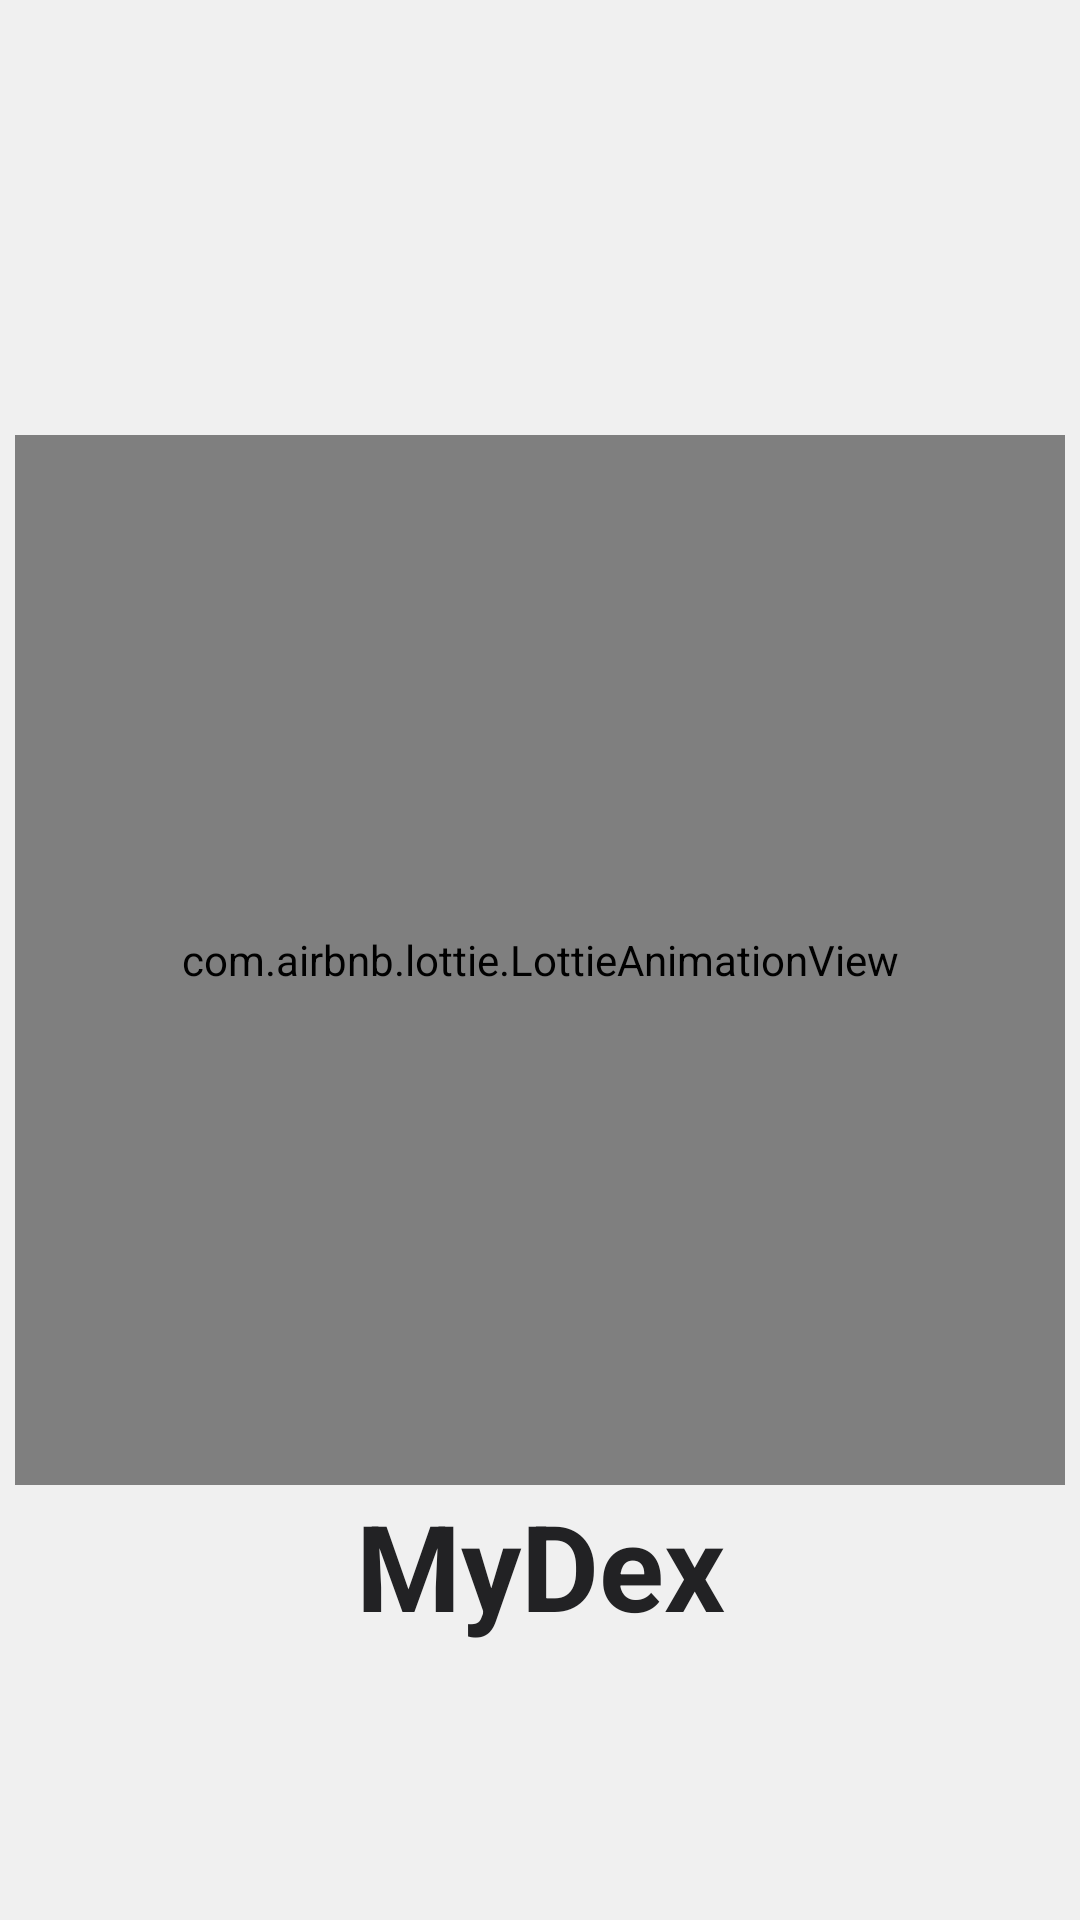

Write the Android layout XML for this screen, with the resource values it uses.
<!-- AndroidManifest.xml: application theme Theme.MyDex -->
<!-- res/layout/activity_splash.xml -->
<?xml version="1.0" encoding="utf-8"?>
<androidx.constraintlayout.widget.ConstraintLayout xmlns:android="http://schemas.android.com/apk/res/android"
    xmlns:app="http://schemas.android.com/apk/res-auto"
    xmlns:tools="http://schemas.android.com/tools"
    android:id="@+id/main"
    android:layout_width="match_parent"
    android:layout_height="match_parent"
    tools:context=".Splash"

    android:background="@color/pokemon_white"
    >

    <com.airbnb.lottie.LottieAnimationView
        android:id="@+id/pokeball"
        android:layout_width="350dp"
        android:layout_height="350dp"
        app:lottie_rawRes="@raw/pokeball_animation"
        app:lottie_autoPlay="true"
        app:lottie_loop="true"

        app:layout_constraintTop_toTopOf="parent"
        app:layout_constraintBottom_toBottomOf="parent"
        app:layout_constraintStart_toStartOf="parent"
        app:layout_constraintEnd_toEndOf="parent"
        />

    <TextView
        android:layout_width="match_parent"
        android:layout_height="wrap_content"

        app:layout_constraintTop_toBottomOf="@id/pokeball"
        app:layout_constraintStart_toStartOf="parent"
        app:layout_constraintEnd_toEndOf="parent"

        android:text="@string/app_name"
        android:textAlignment="center"
        android:textSize="40sp"
        android:textColor="@color/pokemon_black"
        android:textStyle="bold"
        />

</androidx.constraintlayout.widget.ConstraintLayout>
<!-- resources referenced by this layout -->
<resources>
  <color name="pokemon_black">#222224</color>
  <color name="pokemon_white">#F0F0F0</color>
  <string name="app_name">MyDex</string>
  <style name="Theme.MyDex" parent="Base.Theme.MyDex">
          <item name="android:windowIsTranslucent">true</item>
      </style>
  <style name="Base.Theme.MyDex" parent="Theme.Material3.DayNight.NoActionBar">
          
          
      </style>
</resources>
